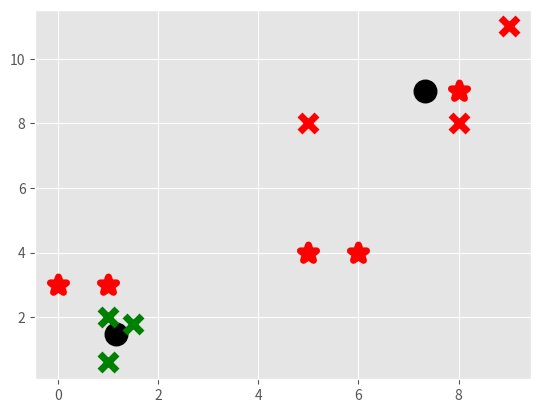

Write the Python code that produced this figure.
import matplotlib.pyplot as plt
from matplotlib import style
import numpy as np

style.use('ggplot')

X = np.array([[1, 2],
              [1.5, 1.8],
              [5, 8 ],
              [8, 8],
              [1, 0.6],
              [9,11]])

colors = 10*["g","r","c","b","k"]

class K_means():

    def __init__(self, k=2, tol=0.001, max_iter=3000):
        self.k = k
        self.tol = tol
        self.max_iter = max_iter

    def fit(self, data):

        self.centroids = {}

        for i in range(self.k):
            self.centroids[i] = data[i]

        for i in range(self.max_iter):
            self.classifications = {}


            for i in range(self.k):
                self.classifications[i] = []

            # Calculate distances to centroids and classify them
            for featureset in data:
                distances = [np.linalg.norm(featureset - self.centroids[centroid]) for centroid in self.centroids]
                classification = distances.index(min(distances))
                self.classifications[classification].append(featureset)

            # Create new centroids
            prev_centroids  = dict(self.centroids)

            for classification in self.classifications:
                self.centroids[classification] = np.average(self.classifications[classification], axis=0)

            optimized = True

            for c in self.centroids:
                original_centroid = prev_centroids[c]
                current_centroid = self.centroids[c]

                if np.sum((current_centroid - original_centroid) / original_centroid * 100 ) > self.tol:
                    print(np.sum((current_centroid - original_centroid) / original_centroid * 100 ))
                    optimized = False

            if optimized:
                break

    def predict(self,data):
        distances = [np.linalg.norm(featureset - self.centroids[centroid]) for centroid in self.centroids]
        classification = distances.index(min(distances))
        return classification


clf = K_means()
clf.fit(X)

for centroid in clf.centroids:
    plt.scatter(clf.centroids[centroid][0], clf.centroids[centroid][1],
                marker="o", color="k", s=150, linewidths=5)

for classification in clf.classifications:
    color = colors[classification]
    for featureset in clf.classifications[classification]:
        plt.scatter(featureset[0], featureset[1], marker="x", color=color, s=150, linewidths=5)

unknowns = np.array([[1,3],
                     [8,9],
                     [0,3],
                     [5,4],
                     [6,4],])

for unknown in unknowns:
    classification = clf.predict(unknown)
    plt.scatter(unknown[0], unknown[1], marker="*", color=colors[classification], s=150, linewidths=5)


plt.show()

